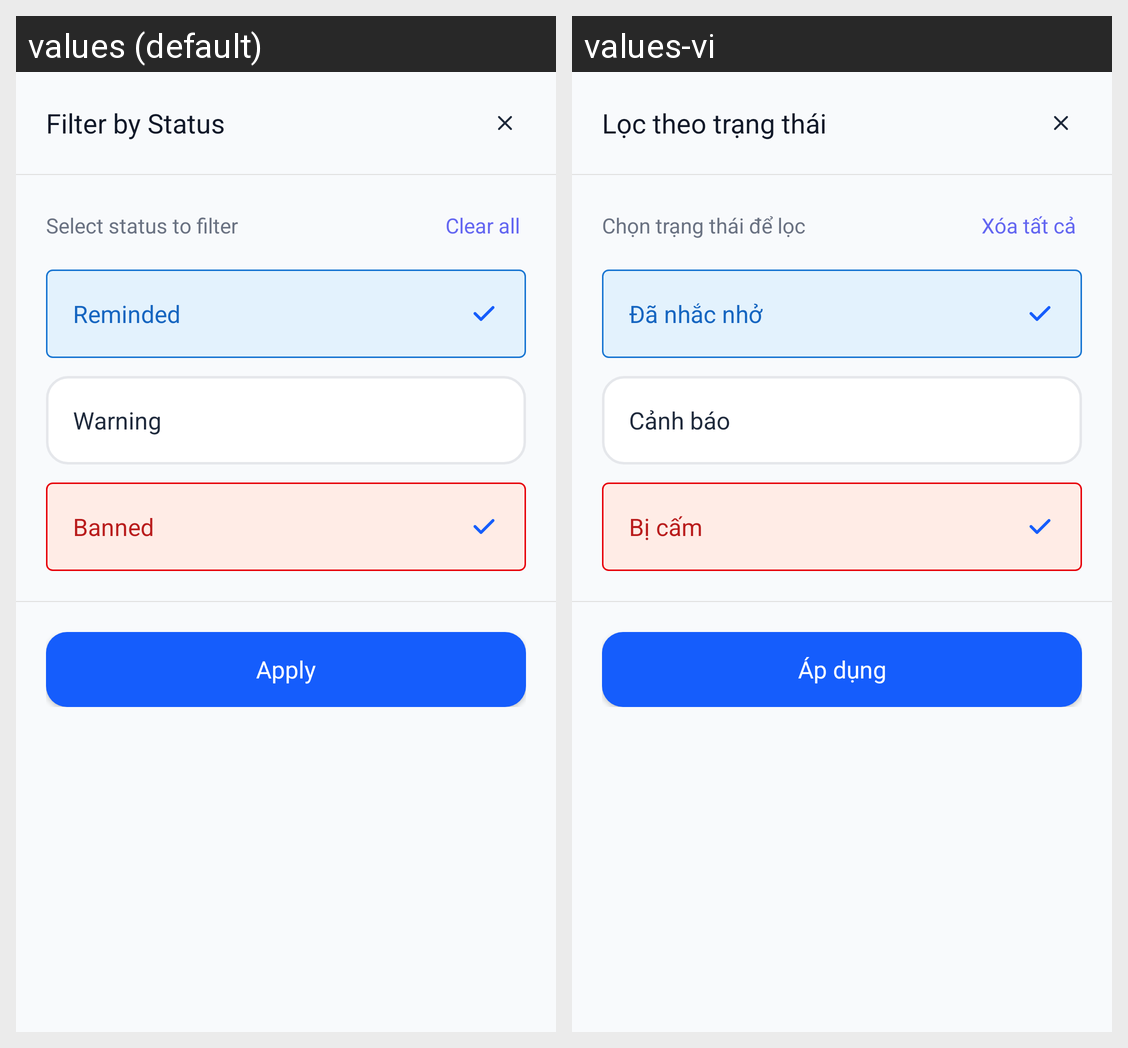

Strings drawn on this Android screen and how each of the app's shown locales translates them:
Android screen res/layout/dialog_filter_status.xml rendered under 2 locales, left to right: values (default), values-vi. Device: Nexus 5 (rendered at 1080×1920; each locale shown at half size, 540×960, under a caption strip naming it); theme Theme.Forumusadmin.
Strings drawn on this screen, with the default value and each locale's value (text and hints the layout hard-codes, and strings that could not be matched under every locale, appear in the picture but are not listed):

filter_by_status
  values: Filter by Status
  values-vi: Lọc theo trạng thái

select_status_to_filter
  values: Select status to filter
  values-vi: Chọn trạng thái để lọc

clear_all
  values: Clear all
  values-vi: Xóa tất cả

remind
  values: Reminded
  values-vi: Đã nhắc nhở

warning
  values: Warning
  values-vi: Cảnh báo

ban
  values: Banned
  values-vi: Bị cấm

apply
  values: Apply
  values-vi: Áp dụng
